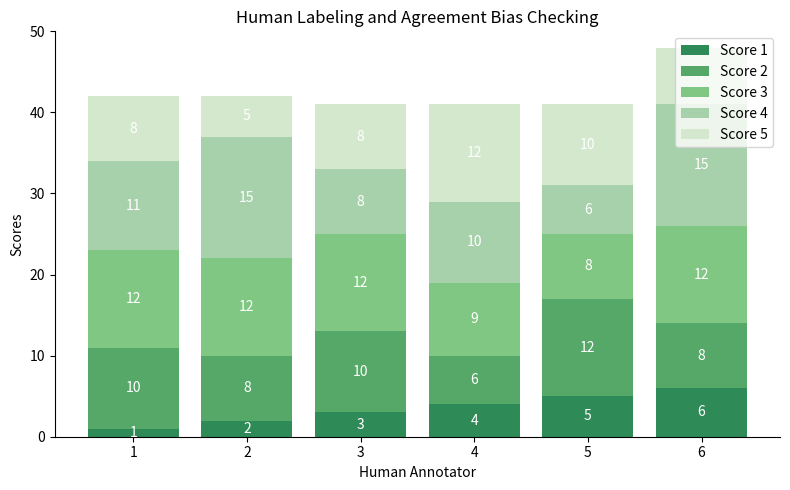

Here is the Python script that generated this plot: (Note: this script raises an exception after producing the figure.)
import matplotlib.pyplot as plt
import numpy as np

# Data
annotators = ['1', '2', '3', '4', '5', '6']
score1 = [1, 2, 3, 4, 5, 6]
score2 = [10, 8, 10, 6, 12, 8]
score3 = [12, 12, 12, 9, 8, 12]
score4 = [11, 15, 8, 10, 6, 15]
score5 = [8, 5, 8, 12, 10, 7]

# Colors
colors = ['#2e8b57', '#55a868', '#81c784', '#a7d1ab', '#d3e8cd']

# Create the stacked bar chart
fig, ax = plt.subplots(figsize=(8, 5))

ax.bar(annotators, score1, color=colors[0], label='Score 1')
ax.bar(annotators, score2, bottom=score1, color=colors[1], label='Score 2')
ax.bar(annotators, score3, bottom=np.array(score1) + np.array(score2), color=colors[2], label='Score 3')
ax.bar(annotators, score4, bottom=np.array(score1) + np.array(score2) + np.array(score3), color=colors[3], label='Score 4')
ax.bar(annotators, score5, bottom=np.array(score1) + np.array(score2) + np.array(score3) + np.array(score4), color=colors[4], label='Score 5')

# Add data labels
for i in range(len(annotators)):
    ax.text(annotators[i], score1[i] / 2, str(score1[i]), ha='center', va='center', color='white')
    ax.text(annotators[i], np.array(score1)[i] + score2[i] / 2, str(score2[i]), ha='center', va='center', color='white')
    ax.text(annotators[i], np.array(score1)[i] + np.array(score2)[i] + score3[i] / 2, str(score3[i]), ha='center', va='center', color='white')
    ax.text(annotators[i], np.array(score1)[i] + np.array(score2)[i] + np.array(score3)[i] + score4[i] / 2, str(score4[i]), ha='center', va='center', color='white')
    ax.text(annotators[i], np.array(score1)[i] + np.array(score2)[i] + np.array(score3)[i] + np.array(score4)[i] + score5[i] / 2, str(score5[i]), ha='center', va='center', color='white')

# Set labels and title
ax.set_xlabel('Human Annotator')
ax.set_ylabel('Scores')
ax.set_title('Human Labeling and Agreement Bias Checking')
ax.set_ylim(0, 50)

# Remove spines
ax.spines['top'].set_visible(False)
ax.spines['right'].set_visible(False)

# Add legend
ax.legend(loc='upper right')

plt.tight_layout()
plt.savefig(r"eval_workspace_gpt5/Gemma3-27B-Instruct/python/bar_70.png", bbox_inches="tight")
